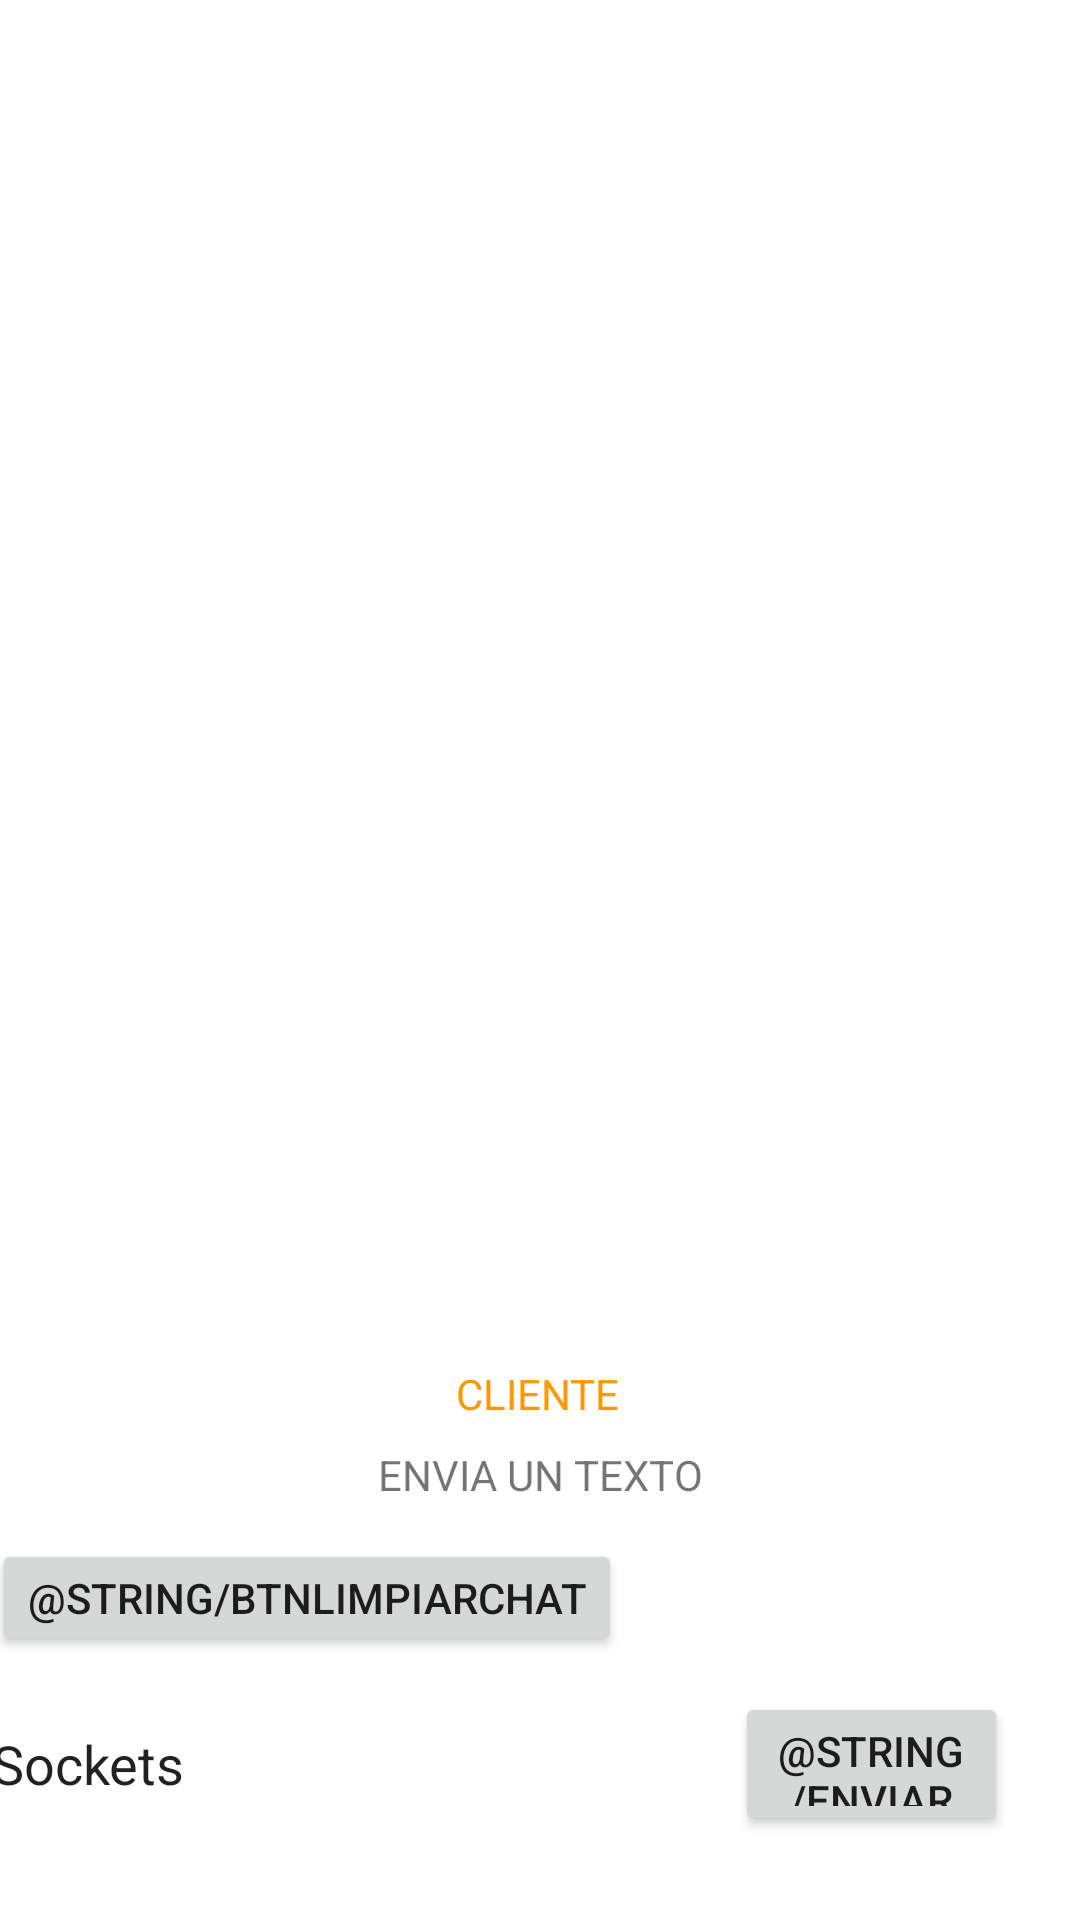

Android layout source for this screen:
<!-- AndroidManifest.xml: application theme Theme.ImageSockects -->
<!-- res/layout/frg_txtchat.xml -->
<?xml version="1.0" encoding="utf-8"?>
<androidx.constraintlayout.widget.ConstraintLayout xmlns:android="http://schemas.android.com/apk/res/android"
    xmlns:app="http://schemas.android.com/apk/res-auto"
    xmlns:tools="http://schemas.android.com/tools"
    android:layout_width="match_parent"
    android:layout_height="match_parent"
    tools:context=".frg_txtChat">

    <ScrollView
        android:id="@+id/scrollviewChat"
        android:layout_width="411dp"
        android:layout_height="521dp"
        android:descendantFocusability="afterDescendants"
        android:fillViewport="true"
        android:overScrollMode="always"
        android:scrollbars="vertical"
        app:layout_constraintBottom_toTopOf="@+id/txtv_subtitulo"
        app:layout_constraintEnd_toEndOf="parent"
        app:layout_constraintHorizontal_bias="0.0"
        app:layout_constraintStart_toStartOf="parent"
        app:layout_constraintTop_toTopOf="parent"
        app:layout_constraintVertical_bias="0.0">
        
        
        <LinearLayout
            android:id="@+id/chat_id"
            android:layout_width="match_parent"
            android:layout_height="wrap_content"
            android:orientation="vertical" />
    </ScrollView>

    <android.inputmethodservice.ExtractEditText
        android:id="@+id/msg_id"
        android:layout_width="251dp"
        android:layout_height="48dp"
        android:layout_marginBottom="28dp"
        android:background="@color/white"
        android:text="@string/app_name"
        app:layout_constraintBottom_toBottomOf="parent"
        app:layout_constraintEnd_toStartOf="@+id/btnSendTxt"
        app:layout_constraintHorizontal_bias="0.513"
        app:layout_constraintStart_toStartOf="parent" />

    <Button
        android:id="@+id/btnlimpiartxv_id"
        android:layout_width="wrap_content"
        android:layout_height="39dp"
        android:layout_marginBottom="12dp"
        android:text="@string/BtnLimpiarChat"
        app:layout_constraintBottom_toTopOf="@+id/msg_id"
        app:layout_constraintStart_toStartOf="@+id/msg_id" />

    <Button
        android:id="@+id/btnSendTxt"
        android:layout_width="91dp"
        android:layout_height="48dp"
        android:layout_marginEnd="24dp"
        android:layout_marginBottom="28dp"
        android:onClick="onClick"
        android:text="@string/Enviar"
        app:layout_constraintBottom_toBottomOf="parent"
        app:layout_constraintEnd_toEndOf="parent"
        tools:ignore="OnClick" />

    <TextView
        android:id="@+id/txtv_subtitulo"
        android:layout_width="match_parent"
        android:layout_height="wrap_content"
        android:layout_marginBottom="12dp"
        android:text="ENVIA UN TEXTO"
        android:textAlignment="center"
        app:layout_constraintBottom_toTopOf="@+id/btnlimpiartxv_id"
        app:layout_constraintEnd_toEndOf="parent"
        app:layout_constraintHorizontal_bias="0.0"
        app:layout_constraintStart_toStartOf="parent" />

    <TextView
        android:id="@+id/txtvcliente_id"
        android:layout_width="wrap_content"
        android:layout_height="wrap_content"
        android:layout_marginBottom="8dp"
        android:text="CLIENTE"
        android:textColor="#FF9800"
        app:layout_constraintBottom_toTopOf="@+id/txtv_subtitulo"
        app:layout_constraintEnd_toEndOf="parent"
        app:layout_constraintHorizontal_bias="0.498"
        app:layout_constraintStart_toStartOf="parent" />

</androidx.constraintlayout.widget.ConstraintLayout>
<!-- resources referenced by this layout -->
<resources>
  <string name="app_name">Sockets</string>
  <style name="Theme.ImageSockects" parent="Theme.MaterialComponents.DayNight.DarkActionBar">
          
          <item name="colorPrimary">@color/purple_500</item>
          <item name="colorPrimaryVariant">@color/purple_700</item>
          <item name="colorOnPrimary">@color/white</item>
          
          <item name="colorSecondary">@color/teal_200</item>
          <item name="colorSecondaryVariant">@color/teal_700</item>
          <item name="colorOnSecondary">@color/black</item>
          
          <item name="android:statusBarColor" tools:targetApi="l">?attr/colorPrimaryVariant</item>
          
      </style>
  <!-- not gathered from this repository: default colours our renderer supplied (Android Studio template values) -->
  <color name="purple_500">#FF6200EE</color>
  <color name="purple_700">#FF3700B3</color>
  <color name="teal_200">#FF03DAC5</color>
  <color name="teal_700">#FF018786</color>
  <color name="black">#FF000000</color>
  <color name="white">#FFFFFFFF</color>
</resources>
